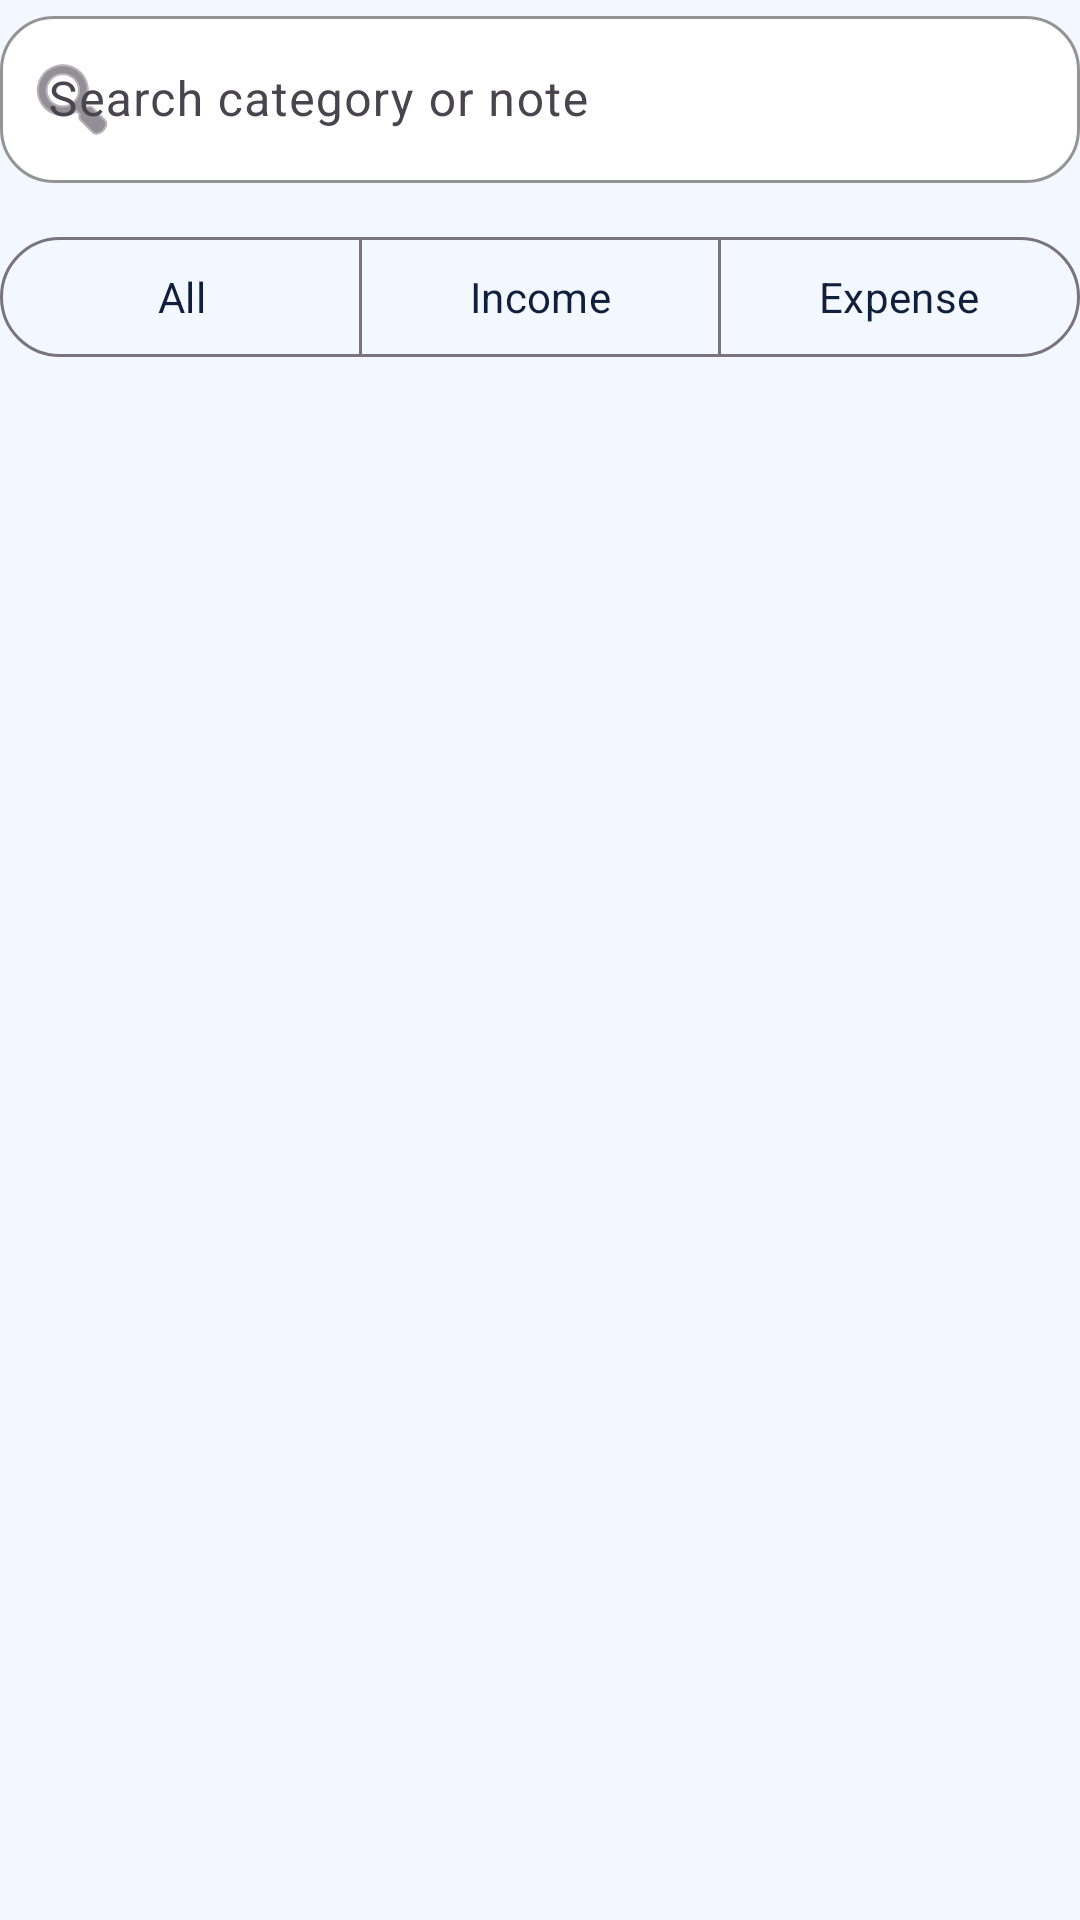

Reconstruct the res/layout file that produces this screen, plus the resources it refers to.
<!-- AndroidManifest.xml: application theme Theme.ExpensePilot -->
<!-- res/layout/fragment_transactions.xml -->
<?xml version="1.0" encoding="utf-8"?>
<LinearLayout xmlns:android="http://schemas.android.com/apk/res/android"
    xmlns:app="http://schemas.android.com/apk/res-auto"
    xmlns:tools="http://schemas.android.com/tools"
    android:layout_width="match_parent"
    android:layout_height="match_parent"
    android:orientation="vertical">

    <com.google.android.material.textfield.TextInputLayout
        android:layout_width="match_parent"
        android:layout_height="wrap_content"
        android:hint="@string/search_transactions"
        app:boxBackgroundColor="@color/surface_card"
        app:boxBackgroundMode="outline"
        app:boxCornerRadiusBottomEnd="18dp"
        app:boxCornerRadiusBottomStart="18dp"
        app:boxCornerRadiusTopEnd="18dp"
        app:boxCornerRadiusTopStart="18dp"
        app:boxStrokeColor="@color/divider"
        app:startIconDrawable="@android:drawable/ic_menu_search">

        <com.google.android.material.textfield.TextInputEditText
            android:id="@+id/edit_search"
            android:layout_width="match_parent"
            android:layout_height="wrap_content"
            android:inputType="text" />
    </com.google.android.material.textfield.TextInputLayout>

    <com.google.android.material.button.MaterialButtonToggleGroup
        android:id="@+id/toggle_filters"
        android:layout_width="match_parent"
        android:layout_height="wrap_content"
        android:layout_marginTop="14dp"
        app:singleSelection="true">

        <com.google.android.material.button.MaterialButton
            android:id="@+id/button_all"
            style="@style/Widget.Material3.Button.OutlinedButton"
            android:layout_width="0dp"
            android:layout_height="wrap_content"
            android:layout_weight="1"
            android:text="@string/all" />

        <com.google.android.material.button.MaterialButton
            android:id="@+id/button_income"
            style="@style/Widget.Material3.Button.OutlinedButton"
            android:layout_width="0dp"
            android:layout_height="wrap_content"
            android:layout_weight="1"
            android:text="@string/income" />

        <com.google.android.material.button.MaterialButton
            android:id="@+id/button_expense"
            style="@style/Widget.Material3.Button.OutlinedButton"
            android:layout_width="0dp"
            android:layout_height="wrap_content"
            android:layout_weight="1"
            android:text="@string/expense" />
    </com.google.android.material.button.MaterialButtonToggleGroup>

    <TextView
        android:id="@+id/text_empty_transactions"
        android:layout_width="match_parent"
        android:layout_height="wrap_content"
        android:layout_marginTop="28dp"
        android:gravity="center"
        android:padding="24dp"
        android:text="@string/empty_transactions"
        android:textColor="@color/ink_muted"
        android:textSize="15sp"
        android:visibility="gone" />

    <androidx.recyclerview.widget.RecyclerView
        android:id="@+id/recycler_transactions"
        android:layout_width="match_parent"
        android:layout_height="0dp"
        android:layout_marginTop="16dp"
        android:layout_weight="1"
        android:clipToPadding="false"
        android:paddingBottom="24dp"
        tools:listitem="@layout/item_transaction" />
</LinearLayout>
<!-- res/layout/item_transaction.xml (included above) -->
<?xml version="1.0" encoding="utf-8"?>
<LinearLayout xmlns:android="http://schemas.android.com/apk/res/android"
    android:layout_width="match_parent"
    android:layout_height="wrap_content"
    android:layout_marginBottom="12dp"
    android:background="@drawable/bg_card"
    android:gravity="center_vertical"
    android:orientation="horizontal"
    android:padding="16dp">

    <LinearLayout
        android:layout_width="0dp"
        android:layout_height="wrap_content"
        android:layout_weight="1"
        android:orientation="vertical">

        <TextView
            android:id="@+id/text_category"
            android:layout_width="wrap_content"
            android:layout_height="wrap_content"
            android:textColor="@color/ink"
            android:textSize="16sp"
            android:textStyle="bold" />

        <TextView
            android:id="@+id/text_note"
            android:layout_width="wrap_content"
            android:layout_height="wrap_content"
            android:layout_marginTop="4dp"
            android:textColor="@color/ink_muted"
            android:textSize="13sp" />

        <TextView
            android:id="@+id/text_date"
            android:layout_width="wrap_content"
            android:layout_height="wrap_content"
            android:layout_marginTop="8dp"
            android:textColor="@color/ink_muted"
            android:textSize="12sp" />
    </LinearLayout>

    <LinearLayout
        android:layout_width="wrap_content"
        android:layout_height="wrap_content"
        android:gravity="end"
        android:orientation="vertical">

        <TextView
            android:id="@+id/text_amount"
            android:layout_width="wrap_content"
            android:layout_height="wrap_content"
            android:textSize="16sp"
            android:textStyle="bold" />

        <TextView
            android:id="@+id/text_type"
            android:layout_width="wrap_content"
            android:layout_height="wrap_content"
            android:layout_marginTop="8dp"
            android:background="@drawable/bg_tag_expense"
            android:paddingHorizontal="10dp"
            android:paddingVertical="4dp"
            android:textColor="@color/ink"
            android:textSize="11sp" />
    </LinearLayout>
</LinearLayout>
<!-- resources referenced by this layout -->
<resources>
  <color name="divider">#D8E3F6</color>
  <color name="ink">#11203A</color>
  <color name="ink_muted">#58657F</color>
  <color name="surface_card">#FFFFFFFF</color>
  <!-- drawable bg_tag_expense (drawable) -->
  <?xml version="1.0" encoding="utf-8"?>
  <shape xmlns:android="http://schemas.android.com/apk/res/android">
      <solid android:color="@color/expense_tag_bg" />
      <corners android:radius="12dp" />
  </shape>
  <string name="all">All</string>
  <string name="empty_transactions">No transactions yet. Add your first entry to start your finance story.</string>
  <string name="expense">Expense</string>
  <string name="income">Income</string>
  <string name="search_transactions">Search category or note</string>
  <style name="Theme.ExpensePilot" parent="Theme.Material3.DayNight.NoActionBar">
          <item name="android:statusBarColor">@android:color/transparent</item>
          <item name="colorPrimary">@color/primary</item>
          <item name="colorOnPrimary">@android:color/white</item>
          <item name="colorSecondary">@color/secondary</item>
          <item name="android:windowBackground">@color/surface</item>
          <item name="colorSurface">@color/surface</item>
          <item name="colorOnSurface">@color/ink</item>
          <item name="materialButtonOutlinedStyle">@style/Widget.ExpensePilot.Button.Outlined</item>
          <item name="toolbarStyle">@style/Widget.ExpensePilot.Toolbar</item>
          <item name="bottomSheetDialogTheme">@style/ThemeOverlay.ExpensePilot.BottomSheet</item>
          <item name="android:fontFamily">sans-serif</item>
          <item name="android:navigationBarColor">@color/surface_card</item>
      </style>
  <color name="expense_tag_bg">#FCE2E6</color>
  <color name="primary">#2158D7</color>
  <color name="secondary">#4BA3FF</color>
  <color name="surface">#F3F7FF</color>
  <style name="Widget.ExpensePilot.Button.Outlined" parent="Widget.Material3.Button.OutlinedButton">
          <item name="strokeColor">@color/divider</item>
          <item name="strokeWidth">1dp</item>
      </style>
  <style name="Widget.ExpensePilot.Toolbar" parent="Widget.Material3.Toolbar">
          <item name="android:background">@android:color/transparent</item>
          <item name="titleTextColor">@color/ink</item>
          <item name="subtitleTextColor">@color/ink_muted</item>
      </style>
  <style name="ThemeOverlay.ExpensePilot.BottomSheet" parent="ThemeOverlay.Material3.BottomSheetDialog">
          <item name="bottomSheetStyle">@style/Widget.ExpensePilot.BottomSheet</item>
      </style>
  <style name="Widget.ExpensePilot.BottomSheet" parent="Widget.Material3.BottomSheet.Modal" tools:targetApi="lollipop">
          <item name="android:background">@drawable/bg_sheet</item>
      </style>
</resources>
